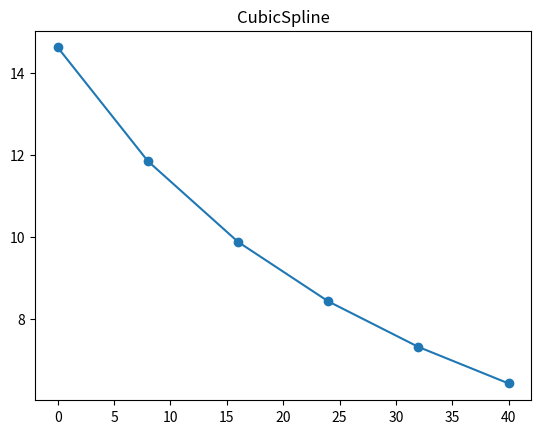

Reproduce this figure in Python.
# -*- coding: utf-8 -*-
"""
Created on Thu Aug 11 14:18:55 2022

[redacted]
"""

from scipy.interpolate import CubicSpline
import matplotlib.pyplot as pt

x=[0,8,16,24,32,40]
y=[14.621,11.843,9.870,8.418,7.305,6.413]

f=CubicSpline(x, y)
y0=f(x)

x_new=[4,36]
y_new=f(x_new)

print(y_new)

pt.title("CubicSpline")
pt.scatter(x,y)
pt.plot(x,y0)
pt.show()
